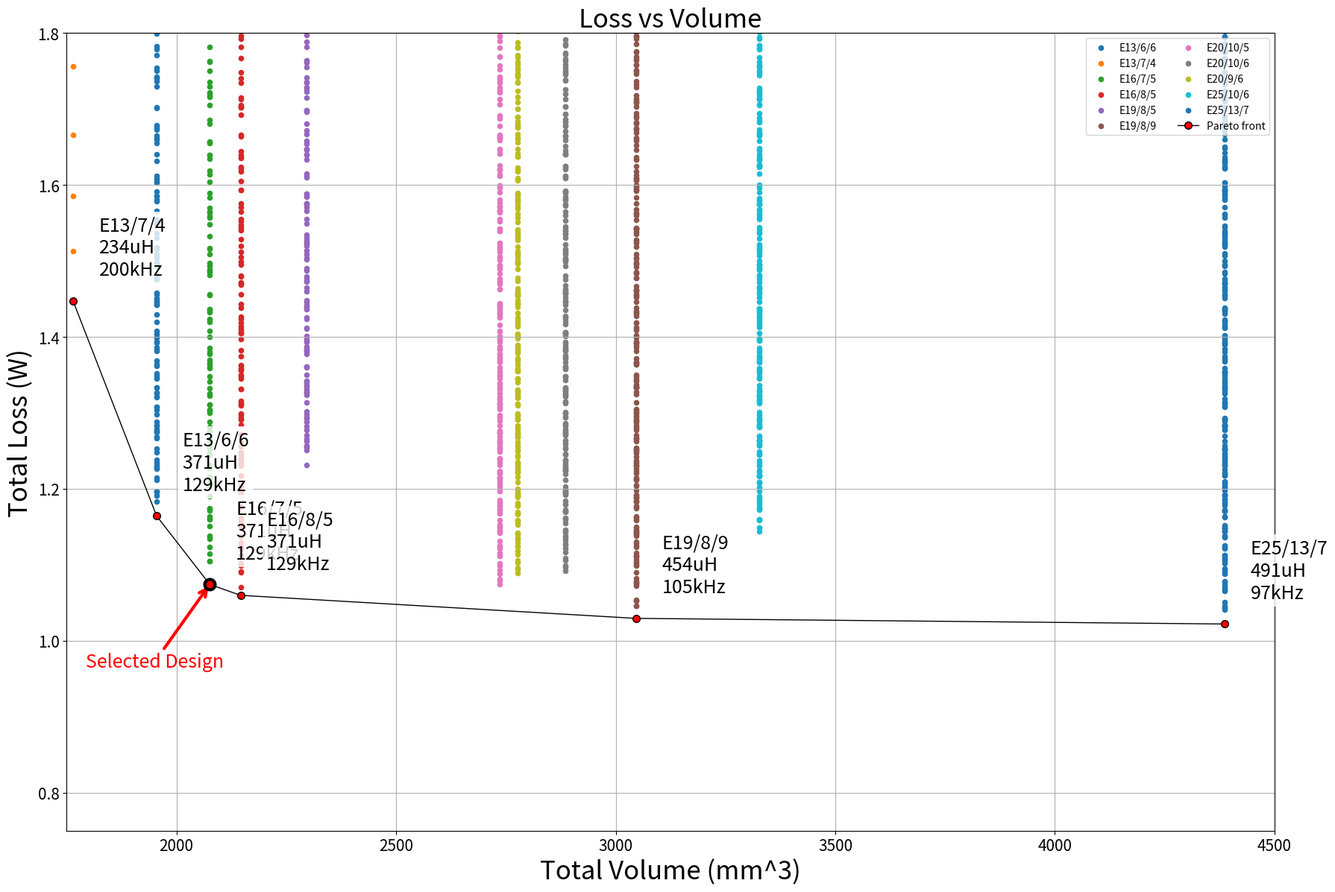

Reproduce this figure in Python.
import numpy as np
import matplotlib.pyplot as plt
import math

# --------------------
# CONVERTER PARAMETERS
# --------------------

Vin = 48
Vout = 6
Pout = 6
n = 6
D = 0.5

Vdsoff = 84        # 48V input + 6V*6 reflected 
Vdsoff_sec = 14      # 6V output + 48V/6 reflected

Iout = Pout / Vout

mu0 = 4 * np.pi * 1e-7  # The permeability of free space mu0 = 4π*10^-7 H/m
mur = 2200              # The relative permeability of ferrite mur (N87)
Ku         = 0.4        # Window fill factor (round wire, typical)
Jmax       = 6e6        # current density

dB_target  = 0.10       # T, target AC flux swing
eta_min    = 0.75       # reject design with efficiency worse than this
k_leak     = 0.015      # 1.5% of primary inductacne is assumed as leakage (manual winding)

# -------------------
# COMPONENT DATABASE
# -------------------

# Primary MOSFET parameters  (IPP600N25N3)

Vdrv_pri = 15        # Gate driver supply voltage (1EDN7511B)
Rhi_pri = 0.85       # High level (sourcing) output resistance (1EDN7511B)
Rlo_pri = 0.35       # Low level (sinking) output resistance (1EDN7511B)

Rgate_pri = 10       # External gate resistance

Vth_pri = 3          # Gate threshold voltage 
Vgsmiller_pri = 4.3  # Gate plateau voltage 

Ciss_pri = 1770e-12  # Input capacitance
Crss_pri = 3e-12     # Reverse transfer capacitance
Coss_pri = 112e-12   # Output capacitance

Rdson_pri = 51e-3    # Drain-source on-state resistance

Rgi_pri = 2.5        # Gate resistance

# SECONDARY MOSFET PARAMETERS  (IPA040N06NM5S)

Vdrv_sec = 15        # Gate driver supply voltage (1ED3120MC12H)
Rhi_sec = 0.95       # High level output on resistance (1ED3120MC12H)
Rlo_sec = 0.75       # Low level output on resistance (1ED3120MC12H)

Rgate_sec = 10       # External gate resistance

Vth_sec = 2.8        # Gate threshold voltage 
Vgsmiller_sec = 4.9  # Gate plateau voltage 

Ciss_sec = 2700e-12  # Input capacitance
Crss_sec = 28e-12    # Reverse transfer capacitance
Coss_sec = 670e-12   # Output capacitance

Rdson_sec = 3.6e-3   # Drain-source on-state resistance

Rgi_sec = 1.3        # Gate resistance

# H-BRIDGE MOSFET PARAMETERS

Rdson_hbridge = 2.9e-3

# OUTPUT CAPACITOR PARAMETERS

Vripple  = 120e-3    # 120 mV ripple target (2% of 6V)
ESR      = 0.1      # capacitor ESR


# CORE

cores = [

    {"name": "E5.3/2.7/2",   "Ae": 2.66e-6,  "Ve": 33.3e-9,   "le": 12.5e-3,  "Aw": 1.50e-6,   "MLT": 12.6e-3},
    {"name": "E6.3/2.9/2",   "Ae": 3.30e-6,  "Ve": 40.6e-9,   "le": 12.3e-3,  "Aw": 1.62e-6,   "MLT": 12.8e-3},
    {"name": "E13/6/6",      "Ae": 20.2e-6,  "Ve": 559e-9,    "le": 27.7e-3,  "Aw": 15.40e-6,  "MLT": 32.0e-3},
    {"name": "E13/7/4",      "Ae": 12.4e-6,  "Ve": 369e-9,    "le": 29.8e-3,  "Aw": 10.40e-6,  "MLT": 29.6e-3},
    {"name": "E16/7/5",      "Ae": 19.2e-6,  "Ve": 680e-9,    "le": 35.1e-3,  "Aw": 44.5e-6,   "MLT": 24.0e-3},
    {"name": "E16/8/5",      "Ae": 20.1e-6,  "Ve": 750e-9,    "le": 37.3e-3,  "Aw": 44.5e-6,   "MLT": 24.0e-3},
    {"name": "E19/8/5",      "Ae": 22.6e-6,  "Ve": 900e-9,    "le": 39.8e-3,  "Aw": 32.3e-6,   "MLT": 40.9e-3},
    {"name": "E19/8/9",      "Ae": 41.3e-6,  "Ve": 1650e-9,   "le": 40.0e-3,  "Aw": 39.7e-6,   "MLT": 45.2e-3},
    {"name": "E20/10/5",     "Ae": 31.2e-6,  "Ve": 1340e-9,   "le": 42.9e-3,  "Aw": 28.6e-6,   "MLT": 38.7e-3},
    {"name": "E20/10/6",     "Ae": 32.0e-6,  "Ve": 1490e-9,   "le": 46.0e-3,  "Aw": 34.0e-6,   "MLT": 41.2e-3},
    {"name": "E20/9/6",      "Ae": 32.1e-6,  "Ve": 1380e-9,   "le": 42.9e-3,  "Aw": 34.0e-6,   "MLT": 41.2e-3},
    {"name": "E25/10/6",     "Ae": 37.0e-6,  "Ve": 1930e-9,   "le": 52.2e-3,  "Aw": 47.4e-6,   "MLT": 53.1e-3},
    {"name": "E25/13/7",     "Ae": 52.0e-6,  "Ve": 2990e-9,   "le": 57.5e-3,  "Aw": 63.3e-6,   "MLT": 52.8e-3},

]


materials = [{"name": "N87", "k": 0.86,  "alpha": 1.5184, "beta": 2.7726}]


# ------------------------
# Converter power loss 
# ------------------------
#TI Appln note SLUA618A


# Primary MOSFET switching loss
def Ig2_on():
    return (Vdrv_pri - 0.5*(Vgsmiller_pri + Vth_pri)) / (Rhi_pri + Rgate_pri + Rgi_pri)

def Ig3_on():
    return (Vdrv_pri - Vgsmiller_pri) / (Rhi_pri + Rgate_pri + Rgi_pri)

def Ig3_off():
    return (0 - 0.5*(Vgsmiller_pri + Vth_pri)) / (Rlo_pri + Rgate_pri + Rgi_pri)

def Ig2_off():
    return (0 - Vgsmiller_pri) / (Rlo_pri + Rgate_pri + Rgi_pri)

def switching_times_on():
    ig2 = abs(Ig2_on())
    ig3 = abs(Ig3_on())
    t2 = Ciss_pri * (Vgsmiller_pri - Vth_pri) / ig2
    t3 = Crss_pri * Vdsoff / ig3
    return t2, t3
def switching_times_off():
    ig3 = abs(Ig3_off())
    ig2 = abs(Ig2_off())
    t3 = Ciss_pri * (Vgsmiller_pri - Vth_pri) / ig3
    t2 = Crss_pri * Vdsoff / ig2
    return t2, t3

def mosfet_switching_loss(Ipk, fsw):
    t2_on, t3_on = switching_times_on()
    t2_off, t3_off = switching_times_off()
    Ton  = t2_on + t3_on
    Toff = t2_off + t3_off
    T    = 1 / fsw
    P_on  = (Vdsoff * Ipk * Ton)  / (2 * T)
    P_off = (Vdsoff * Ipk * Toff) / (2 * T)
    return P_on + P_off

# Primary MOSFET conduction loss
def mosfet_conduction_loss(Irms):
    return Irms**2 * Rdson_pri

# Primary MOSFET output capacitor loss
def mosfet_coss_loss(fsw):
    return 0.5 * Coss_pri * Vdsoff**2 * fsw

# Primary MOSFET gate drive loss
Qg_pri = 22e-9;
def gate_drive_loss(fsw): 
    return Vdrv_pri * Qg_pri * fsw


# Secondary MOSFET switching loss

def Ig2_on_sec():
    return (Vdrv_sec - 0.5*(Vgsmiller_sec + Vth_sec)) / (Rhi_sec + Rgate_sec + Rgi_sec)

def Ig3_on_sec():
    return (Vdrv_sec - Vgsmiller_sec) / (Rhi_sec + Rgate_sec + Rgi_sec)

def Ig3_off_sec():
    return (0 - 0.5*(Vgsmiller_sec + Vth_sec)) / (Rlo_sec + Rgate_sec + Rgi_sec)

def Ig2_off_sec():
    return (0 - Vgsmiller_sec) / (Rlo_sec + Rgate_sec + Rgi_sec)

def switching_times_on_sec():
    ig2 = abs(Ig2_on_sec())
    ig3 = abs(Ig3_on_sec())
    t2 = Ciss_sec * (Vgsmiller_sec - Vth_sec) / ig2
    t3 = Crss_sec * Vdsoff_sec / ig3
    return t2, t3

def switching_times_off_sec():
    ig3 = abs(Ig3_off_sec())
    ig2 = abs(Ig2_off_sec())
    t3 = Ciss_sec * (Vgsmiller_sec - Vth_sec) / ig3
    t2 = Crss_sec * Vdsoff_sec / ig2
    return t2, t3

def mosfet_switching_loss_sec(Ipk_sec, fsw):
    t2_on, t3_on = switching_times_on_sec()
    t2_off, t3_off = switching_times_off_sec()
    Ton  = t2_on + t3_on
    Toff = t2_off + t3_off
    T    = 1 / fsw
    P_on  = (Vdsoff_sec * Ipk_sec * Ton)  / (2 * T)
    P_off = (Vdsoff_sec * Ipk_sec * Toff) / (2 * T)
    return P_on + P_off

# Secondary MOSFET conduction loss
def mosfet_conduction_loss_sec(Irms_sec):
    return Irms_sec**2 * Rdson_sec

# Secondary MOSFET output capacitor loss
def mosfet_coss_loss_sec(fsw):
    return 0.5 * Coss_sec * Vdsoff_sec**2 * fsw

# Secondary MOSFET gate drive loss
Qg_sec = 38e-9;
def gate_drive_loss_sec(fsw):
    return Vdrv_sec * Qg_sec * fsw

# Primary snubber loss
def snubber_loss(Ipk, Lm, fsw):
    Llk = k_leak * Lm
    return 0.5 * Llk * Ipk**2 * fsw * 1.72
    
# Secondary snubber loss
def snubber_loss_sec(Ipk_sec, Ls, fsw):
    Llks = k_leak * Ls
    return 0.5 * Llks * Ipk_sec**2 * fsw * 2

# H-bridge MOSFETs conduction loss
def mosfet_conduction_loss_hbridge():
    return 1**2 * Rdson_hbridge

def cu_loss_Dowell(N_layers, Rdc):
    
    A = 9.76e-5

    Fr = (
        A * (math.sinh(2 * A) + math.sin(2 * A)) /
        (math.cosh(2 * A) - math.cos(2 * A))
        +
        A**2 * (2 * (N_layers**2 - 1) / 3) *
        (math.sinh(A) - math.sin(A)) /
        (math.cosh(A) + math.cos(A))
    )
    
    R = Fr * Rdc
    return R

def core_loss_iGSE():

    alpha = 1.5184
    beta  = 2.7726

    # iGSE coefficient
    ki = 0.0399

    dBdt_on = dB_target / (4.5e-6)
    dBdt_off = dB_target / (5.5e-6)
    Pv = ki * (dB_target**(beta - alpha)) * (((0.43 * (dBdt_on)**alpha) + ((1 - 0.43) * (dBdt_off)**alpha)))
    print(f" Pv:      {Pv}\n")

    # Total core loss
    Pcore = Pv * 2 * core["Ve"]
    return Pcore


Lm_values  = np.linspace(50e-6, 500e-6, 50)
fsw_values = np.linspace(50e3, 200e3, 20)

results = []

# -------------------------
# MAIN LOOP
# -------------------------
for core in cores:
        for fsw in fsw_values:                        
            for Lm in Lm_values:

                
                Lm_crit =  (Vin**2 * D**2) / (2 * Pout * fsw)
                if Lm >= Lm_crit:
                    continue

                Ls = Lm / n**2

                Ipk   = (Vin * D) / (Lm * fsw)
                Iprms = Ipk * np.sqrt(D / 3)
                

                Ipk_sec  = Ipk * 6
                Isrms_sec  = Ipk_sec * np.sqrt((1 - D) / 3)
                
                P_deliverable = 0.5 * Lm * Ipk**2 * fsw
                if P_deliverable < Pout:
                    continue

                N = (Lm * Ipk) / (core["Ae"] * 0.1)
                if N < 2 or N > 100:
                    continue
                
                Ns = N/6

                lg = mu0 * N**2 * core["Ae"] / Lm - core["le"] / mur
                if lg <= 0 or lg > 3e-3:
                    continue

                Awire = Iprms / Jmax
                if N * Awire > Ku * core["Aw"]:
                    continue

                Rpri  = 1.72e-8 * core["MLT"] * N / Awire
                Racp = cu_loss_Dowell(1, Rpri)
                Pcu = Iprms**2 * Racp

                Rsec = 1.72e-8 * core["MLT"] * Ns / Awire
                Racs = cu_loss_Dowell(2, Rsec)
                Pcusec = Isrms_sec**2 * Racs

                Pcore = core_loss_iGSE()

                Ic_rmss = math.sqrt(((Ipk**2 * 6**2 * 5e-6 * fsw) / 3) - 1**2)
                Ic_rmsp = math.sqrt(((Ipk**2 * D) / 3) - (6 / 48 * 0.8)**2)

                P_cond   = mosfet_conduction_loss(Iprms)
                P_cond_sec = mosfet_conduction_loss_sec(Isrms_sec)

                P_sw     = mosfet_switching_loss(Ipk, fsw)
                P_sw_sec = mosfet_switching_loss_sec(Ipk_sec, fsw)

                P_coss   = mosfet_coss_loss(fsw)
                P_coss_sec = mosfet_coss_loss_sec(fsw)

                P_gate   = gate_drive_loss(fsw)
                P_gate_sec = gate_drive_loss_sec(fsw)

                P_snub   = snubber_loss(Ipk, Lm, fsw)
                P_snub_sec = snubber_loss_sec(Ipk_sec, Ls, fsw)

                P_cap = Ic_rmsp**2 * ESR
                P_cap_sec = Ic_rmss**2 * ESR
                                                          
                P_cond_hbridge = mosfet_conduction_loss_hbridge() 

                # real capacitor volume
                Vcap_m3 = 2 * 349e-9 #dia 6.3mm and length 11.2mm pi*r*r*h and mm3 to m3

                Ptotal = P_cond + P_cond_sec + P_sw + P_sw_sec + P_coss + P_coss_sec + P_gate + P_gate_sec + P_snub + P_snub_sec + Pcu + Pcusec + Pcore + P_cap_sec + P_cap + P_cond_hbridge

                if Ptotal >=3.0:
                    continue

                eta = Pout / (Pout + Ptotal)
                if eta < eta_min:
                    continue

                results.append({
                    "core":     core["name"],
                    "Lm":       Lm,
                    "fsw":      fsw,                 
                    "loss":     Ptotal,
                    "volume":   core["Ve"] + Vcap_m3 + Vcap_m3,
                })

# ----------------------------------------
# PARETO FRONT
# ----------------------------------------
def pareto_front(points):
    front = []
    for i, p in enumerate(points):
        dominated = False
        for j, q in enumerate(points):
            if i == j:
                continue
            if q["volume"] <= p["volume"] and q["loss"] <= p["loss"] \
               and (q["volume"] < p["volume"] or q["loss"] < p["loss"]):
                dominated = True
                break
        if not dominated:
            front.append(i)
    return front

front_idx = pareto_front(results)
front = sorted([results[i] for i in front_idx], key=lambda r: r["volume"])

print(f"Total feasible designs: {len(results)}")



# -------------------------
# PLOT
# -------------------------
plt.figure(figsize=(18, 12))

for core in cores:
    x = [r["volume"] * 1e9 for r in results if r["core"] == core["name"]]
    y = [r["loss"] for r in results if r["core"] == core["name"]]
    if x:
        plt.scatter(x, y, s=20, label=f'{core["name"]}')

xf = [r["volume"] * 1e9 for r in front]
yf = [r["loss"]   for r in front]
plt.plot(xf, yf, "k-o", linewidth=1, markersize=7,
         markerfacecolor="red", markeredgecolor="black", label="Pareto front", zorder=10)

for r in front:
    offset = 25
    plt.annotate(
        f"{r['core']}\n{r['Lm']*1e6:.0f}uH\n{r['fsw']/1e3:.0f}kHz",

        (r["volume"]*1e9, r["loss"]),

        fontsize=18,

        xytext=(offset, offset),
        textcoords="offset points",

        bbox=dict(
            facecolor="white",
            alpha=0.8,
            edgecolor="none"
        )
    )


plt.xlabel("Total Volume (mm^3)", fontsize=25)
plt.ylabel("Total Loss (W)", fontsize=25)
plt.title("Loss vs Volume", fontsize=25)
plt.grid(True)
plt.legend(fontsize=10, loc="upper right", ncol=2)
plt.xlim(1750, 4500)
plt.ylim(0.75, 1.8)
plt.tight_layout()
plt.xticks(fontsize=15) 
plt.yticks(fontsize=15)   
for r in results:

    if (
        r["core"] == "E16/7/5"
        and abs(r["Lm"] - 371e-6) < 5e-6
        and abs(r["fsw"] - 129e3) < 5e3
    ):
        
        x = r["volume"] * 1e9
        y = r["loss"]


        # highlighted point
        plt.scatter(
            x,
            y,
            s=100,                 
            color="red",
            edgecolors="black",
            linewidth=3,
            zorder=20
        )

        # label
        plt.annotate(
            "Selected Design",
            (x, y),
            fontsize=18,
            color="red",
            xytext=(-120, -80),
            textcoords="offset points",
            arrowprops=dict(
                arrowstyle="->",
                lw=3,
                color="red"
            )
        )

        break
plt.show()
